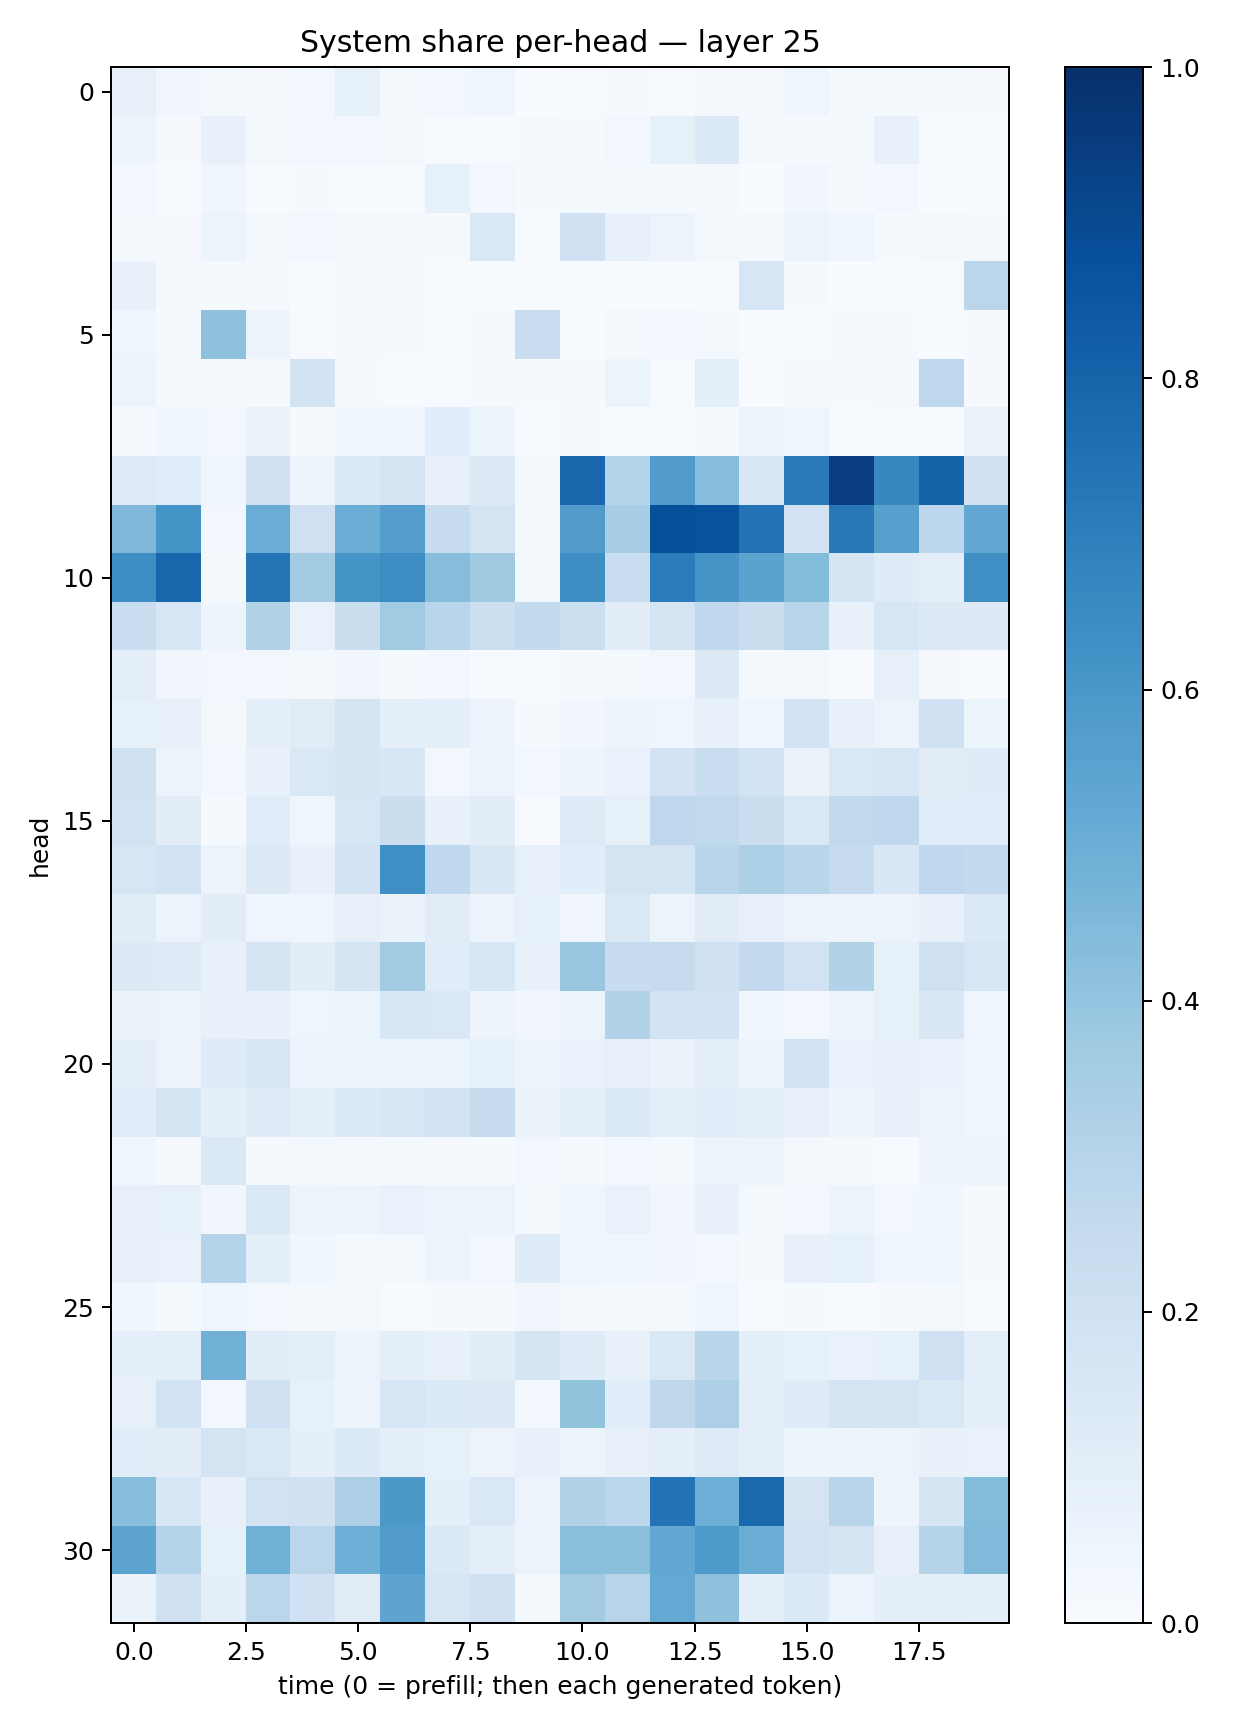

The data file committed next to this chart (first rows):
0.080042794, 0.034069404, 0.018341474, 0.00878834, 0.028240118, 0.08300851, 0.012850089, 0.02660363, 0.04578956, 0.0029362845, 0.007006282, 0.008843829, 0.006233505, 0.008596213, 0.008967823, 0.04607457, 0.013846655, 0.011930139, 0.014137641, 0.009055174
0.05523, 0.008577, 0.07192, 0.01612, 0.02702, 0.02885, 0.0218, 0.004746, 0.007732, 0.01087, 0.008009, 0.03034, 0.08593, 0.1358, 0.01133, 0.009221, 0.01235, 0.07327, 0.004877, 0.00584
0.02675, 0.004654, 0.04354, 0.006545, 0.008675, 0.007386, 0.006703, 0.08243, 0.0292, 0.01497, 0.01519, 0.0157, 0.01415, 0.008941, 0.003353, 0.03451, 0.0105, 0.02748, 0.003839, 0.004187
0.01689, 0.01051, 0.05377, 0.01926, 0.03058, 0.01836, 0.0231, 0.01542, 0.1429, 0.006442, 0.2022, 0.07685, 0.05569, 0.01719, 0.01369, 0.05862, 0.0443, 0.01212, 0.01706, 0.01284
0.07145, 0.009942, 0.0141, 0.008112, 0.002595, 0.01125, 0.01474, 0.006379, 0.003334, 0.006864, 0.003492, 0.002812, 0.001889, 0.005824, 0.1623, 0.01435, 0.003443, 0.004439, 0.005753, 0.2818
0.04331, 0.01353, 0.4128, 0.04707, 0.00654, 0.01872, 0.01135, 0.007267, 0.01208, 0.2287, 0.002445, 0.02284, 0.02572, 0.01633, 0.005769, 0.007529, 0.008656, 0.01118, 0.007552, 0.01183
0.05393, 0.008735, 0.02138, 0.01172, 0.1855, 0.01246, 0.0046, 0.00447, 0.01092, 0.008459, 0.01204, 0.05966, 0.007703, 0.09634, 0.006955, 0.008216, 0.008902, 0.01807, 0.2742, 0.00858
0.01208, 0.04319, 0.02485, 0.06382, 0.01311, 0.03529, 0.04352, 0.1088, 0.05928, 0.003251, 0.01291, 0.006938, 0.005608, 0.01524, 0.05633, 0.04344, 0.005196, 0.003516, 0.004873, 0.06625
0.1239, 0.1158, 0.04052, 0.2048, 0.04891, 0.1341, 0.1697, 0.07625, 0.1276, 0.01419, 0.7863, 0.2972, 0.5769, 0.4287, 0.1492, 0.7176, 0.9421, 0.6622, 0.8062, 0.2008
0.4512, 0.6166, 0.02411, 0.5078, 0.205, 0.5029, 0.5709, 0.2376, 0.1778, 0.02228, 0.581, 0.3475, 0.8815, 0.8737, 0.7446, 0.1898, 0.7203, 0.5595, 0.2809, 0.5266
0.6374, 0.7898, 0.0224, 0.7368, 0.3624, 0.6133, 0.6413, 0.4324, 0.3681, 0.01835, 0.6372, 0.2331, 0.7049, 0.6103, 0.5493, 0.4411, 0.1642, 0.1204, 0.09979, 0.6331
0.2303, 0.1595, 0.04697, 0.3127, 0.06658, 0.2214, 0.3655, 0.2901, 0.2172, 0.2552, 0.2157, 0.1034, 0.1769, 0.2659, 0.2221, 0.2917, 0.07144, 0.1618, 0.1252, 0.1309
0.09455, 0.03357, 0.02614, 0.02774, 0.01992, 0.03248, 0.01613, 0.02347, 0.006787, 0.007359, 0.01008, 0.01679, 0.02724, 0.1265, 0.01345, 0.02089, 0.005768, 0.08052, 0.009536, 0.007574
0.08429, 0.07976, 0.01578, 0.08754, 0.111, 0.169, 0.08793, 0.09171, 0.05058, 0.01332, 0.03501, 0.05139, 0.04505, 0.07618, 0.04468, 0.1842, 0.07314, 0.05287, 0.2013, 0.05233
0.1983, 0.05463, 0.03095, 0.07182, 0.1478, 0.1709, 0.156, 0.02899, 0.05208, 0.02987, 0.04907, 0.06787, 0.1832, 0.233, 0.1945, 0.06329, 0.1481, 0.1639, 0.1113, 0.12
0.1891, 0.1025, 0.0151, 0.1139, 0.04097, 0.1569, 0.2242, 0.07554, 0.1036, 0.00605, 0.1215, 0.0826, 0.2755, 0.2627, 0.2251, 0.1482, 0.2603, 0.2681, 0.1159, 0.1162
0.157, 0.1934, 0.05724, 0.1259, 0.07467, 0.1809, 0.6348, 0.2658, 0.1515, 0.07038, 0.1079, 0.1725, 0.1767, 0.2909, 0.3291, 0.29, 0.2426, 0.1539, 0.2678, 0.2578
0.1127, 0.06158, 0.1026, 0.04583, 0.04031, 0.07917, 0.0652, 0.1104, 0.05575, 0.08451, 0.03302, 0.1439, 0.05997, 0.1102, 0.08153, 0.05677, 0.04944, 0.05667, 0.07507, 0.1387
0.1277, 0.1221, 0.07154, 0.1685, 0.1054, 0.1692, 0.3599, 0.1168, 0.1585, 0.07032, 0.3873, 0.2374, 0.244, 0.198, 0.2608, 0.1884, 0.3119, 0.0849, 0.2044, 0.1626
0.0627, 0.06232, 0.07224, 0.0749, 0.03948, 0.05189, 0.1531, 0.1452, 0.04981, 0.03404, 0.05232, 0.3118, 0.1818, 0.1827, 0.03873, 0.02585, 0.05815, 0.08536, 0.1506, 0.04273
0.0892, 0.05834, 0.1203, 0.1631, 0.05714, 0.05344, 0.05107, 0.05907, 0.08223, 0.05813, 0.06964, 0.07982, 0.06501, 0.09902, 0.05388, 0.1935, 0.06773, 0.07501, 0.06648, 0.0464
0.1137, 0.1656, 0.08837, 0.1194, 0.09897, 0.1329, 0.1596, 0.1844, 0.2434, 0.06609, 0.1005, 0.1378, 0.09589, 0.1062, 0.09544, 0.07917, 0.04891, 0.07714, 0.05942, 0.03939
0.04393, 0.009835, 0.1454, 0.009891, 0.02081, 0.009879, 0.01934, 0.01018, 0.01512, 0.02618, 0.00949, 0.02995, 0.01443, 0.06077, 0.05518, 0.01862, 0.009026, 0.00698, 0.0577, 0.05563
0.08057, 0.08244, 0.03373, 0.1411, 0.05778, 0.06148, 0.06835, 0.05865, 0.05892, 0.01437, 0.04163, 0.07005, 0.03353, 0.07285, 0.02141, 0.02965, 0.05083, 0.02486, 0.03654, 0.01343
0.0761, 0.06956, 0.2985, 0.08694, 0.03601, 0.01516, 0.0171, 0.04786, 0.02625, 0.119, 0.0415, 0.03542, 0.03487, 0.0298, 0.01327, 0.07666, 0.08448, 0.0398, 0.03691, 0.01496
0.03711, 0.01182, 0.04613, 0.02829, 0.01914, 0.01617, 0.00683, 0.008113, 0.008564, 0.03125, 0.01733, 0.01747, 0.02323, 0.04342, 0.007168, 0.01363, 0.007477, 0.01153, 0.01623, 0.005257
0.08913, 0.09623, 0.4815, 0.1024, 0.09454, 0.06191, 0.09362, 0.07644, 0.1052, 0.1663, 0.1173, 0.0745, 0.144, 0.2917, 0.08822, 0.083, 0.06896, 0.08465, 0.21, 0.09604
0.08102, 0.1862, 0.02699, 0.2015, 0.0842, 0.04767, 0.1633, 0.1348, 0.1296, 0.02776, 0.3987, 0.1079, 0.271, 0.3275, 0.09637, 0.1206, 0.1733, 0.1749, 0.1425, 0.09362
0.1135, 0.1048, 0.1776, 0.1417, 0.08858, 0.1336, 0.09711, 0.08487, 0.05858, 0.07592, 0.06151, 0.08089, 0.09677, 0.1224, 0.09999, 0.06002, 0.04959, 0.05929, 0.07114, 0.07027
0.4284, 0.153, 0.0716, 0.1885, 0.1972, 0.3245, 0.5953, 0.08891, 0.142, 0.05794, 0.31, 0.2792, 0.7404, 0.4948, 0.7836, 0.1752, 0.2899, 0.04961, 0.1702, 0.4381
0.5466, 0.304, 0.08465, 0.4882, 0.2843, 0.4932, 0.5767, 0.1384, 0.09715, 0.05247, 0.4226, 0.4209, 0.5265, 0.5886, 0.5026, 0.1911, 0.168, 0.07912, 0.3, 0.4488
0.06514, 0.1985, 0.09874, 0.2813, 0.2019, 0.1111, 0.5401, 0.1572, 0.1991, 0.01861, 0.359, 0.2956, 0.5232, 0.4139, 0.09449, 0.1346, 0.05949, 0.0948, 0.09866, 0.09279
